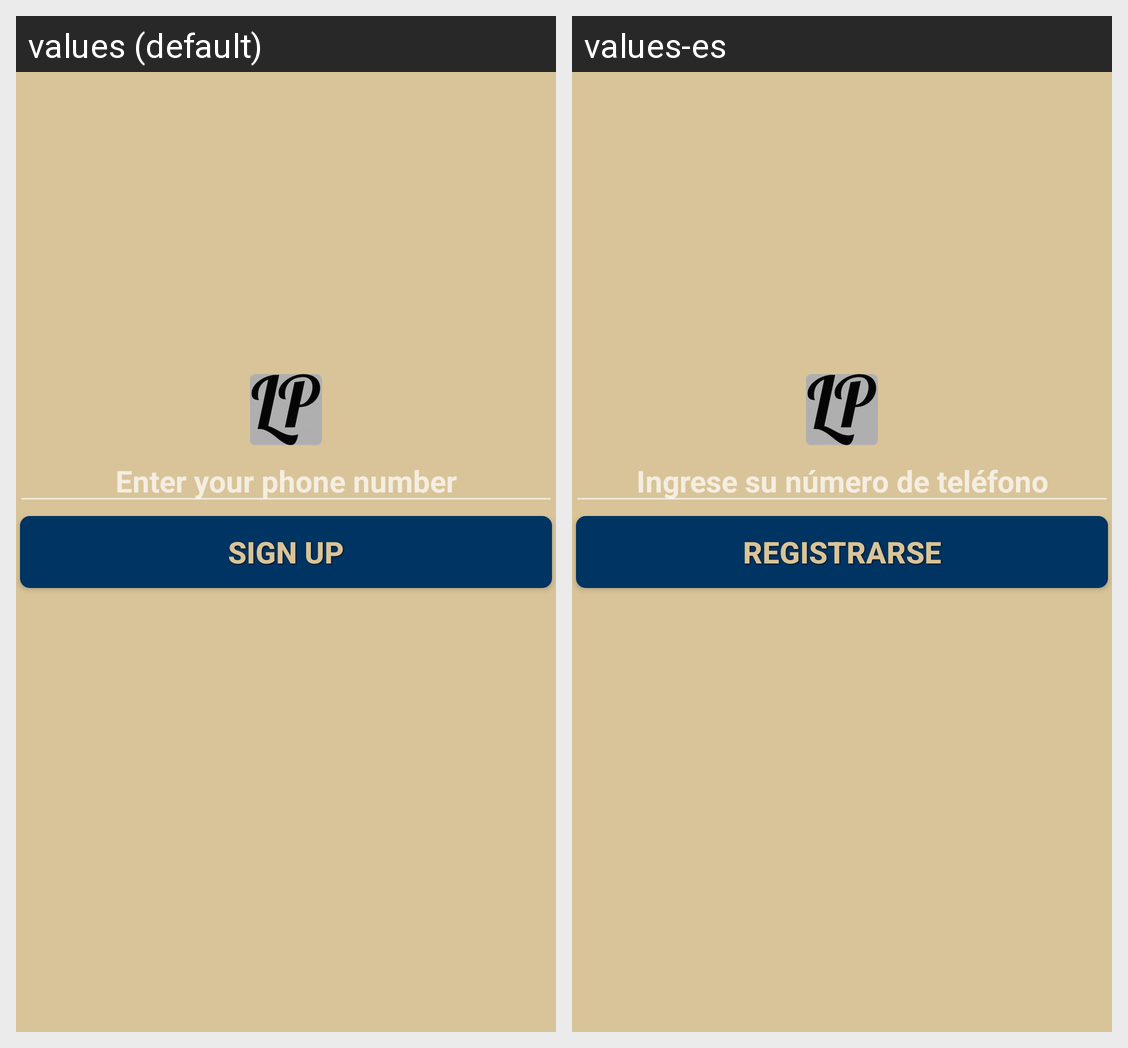

Here is an Android app screen in its default locale and in the app's own translations. Write out the translated-string differences for the strings that appear on this screen.
Android screen res/layout/activity_signup.xml rendered under 2 locales, left to right: values (default), values-es. Device: Nexus 5 (rendered at 1080×1920; each locale shown at half size, 540×960, under a caption strip naming it); theme AppTheme.
Strings drawn on this screen, with the default value and each locale's value (text and hints the layout hard-codes, and strings that could not be matched under every locale, appear in the picture but are not listed):

phone_hint
  values: Enter your phone number
  values-es: Ingrese su número de teléfono

signup
  values: Sign Up
  values-es: Registrarse
